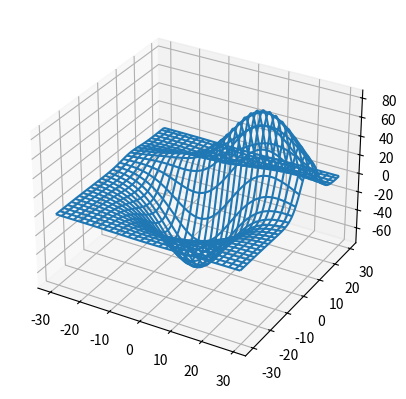

The script that saved this image:
# -*- coding: utf-8 -*-
"""
Created on Tue Sep 10 13:58:17 2019

[redacted]
"""
from mpl_toolkits.mplot3d import axes3d
import matplotlib.pyplot as plt
import numpy as np
#it shows numpy is needed in most variations of this but according to the notification provided numpy is not being used.

fig = plt.figure()
ax = fig.add_subplot(111, projection='3d')

x, y, z = axes3d.get_test_data (0.05)
ax.plot_wireframe(x,y,z, rstride=4, cstride=4)

plt.show